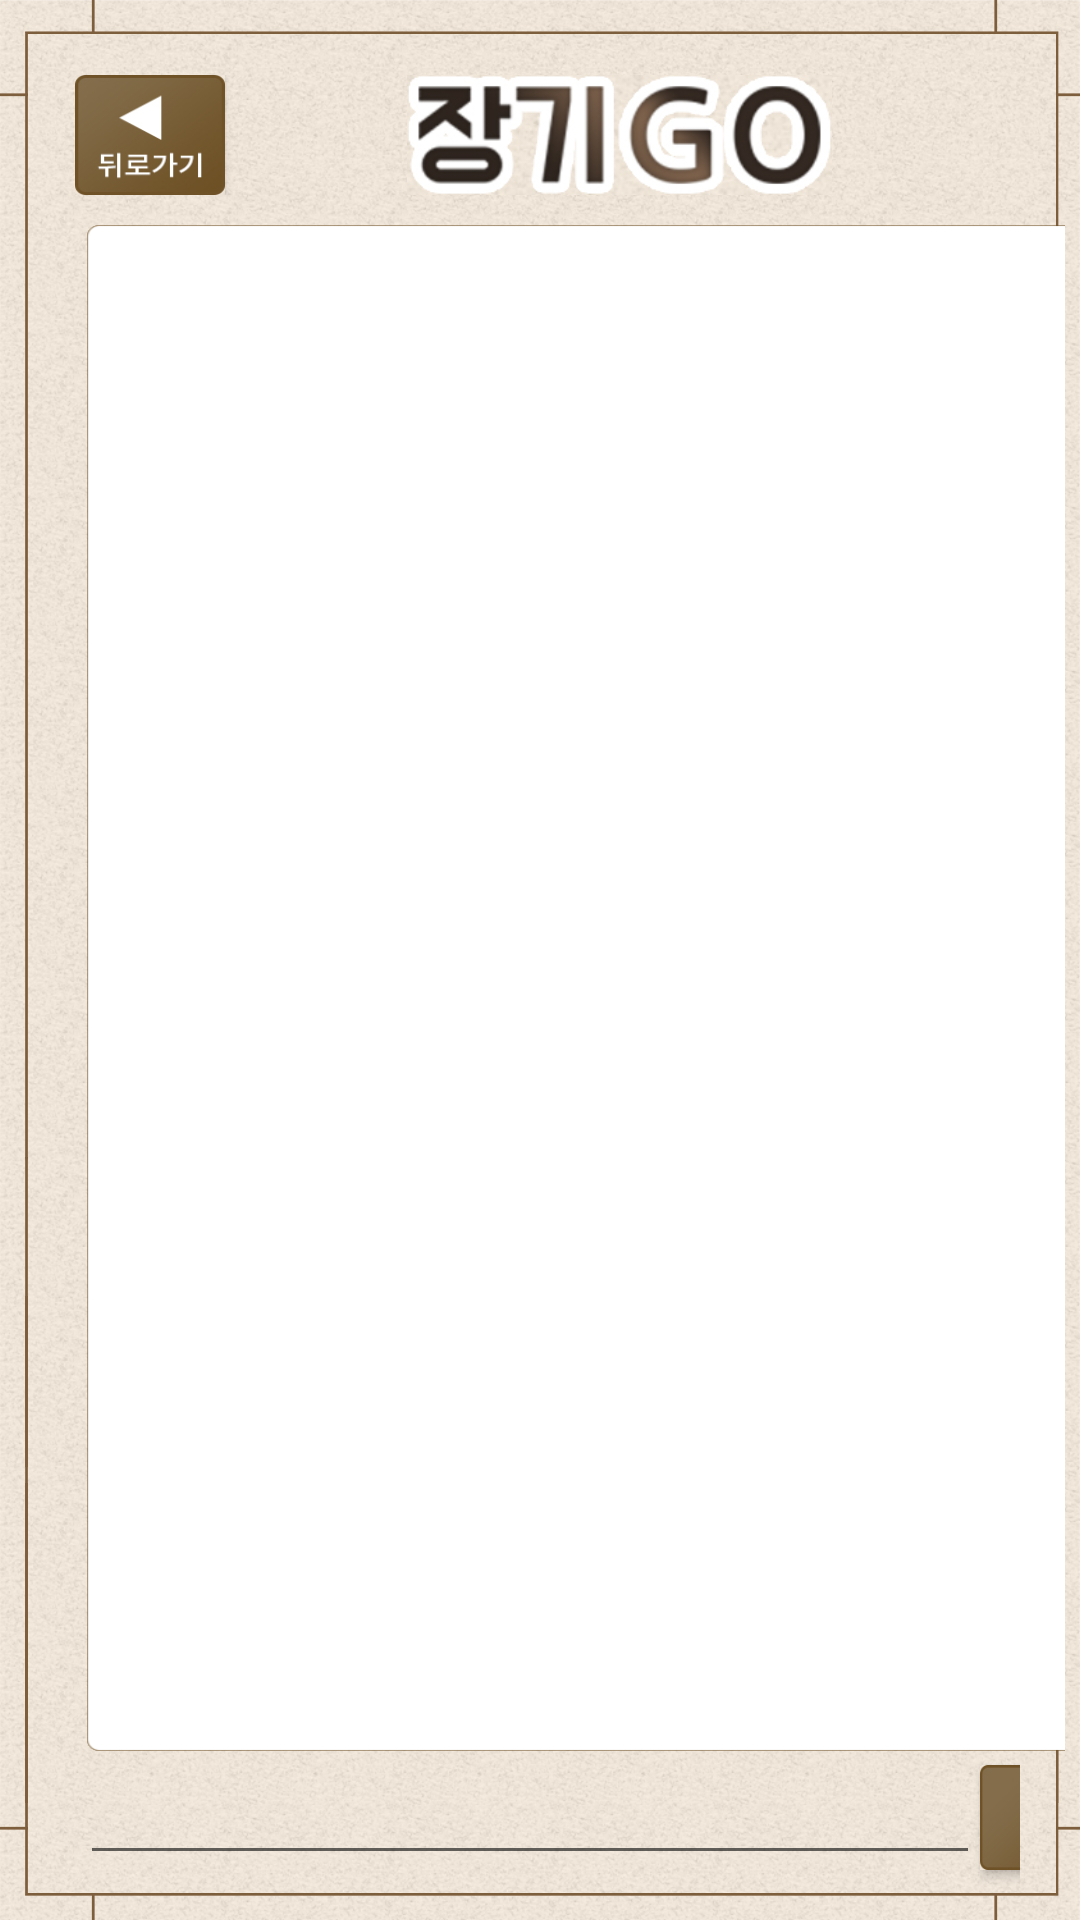

Android layout source for this screen:
<!-- AndroidManifest.xml: application theme AppTheme -->
<!-- res/layout/chatting_frame.xml -->
<?xml version="1.0" encoding="utf-8"?>
<LinearLayout xmlns:android="http://schemas.android.com/apk/res/android"
    xmlns:app="http://schemas.android.com/apk/res-auto"
    android:layout_width="match_parent"
    android:layout_height="match_parent"
    android:background="@drawable/chatting_frame"
    android:orientation="vertical"
    android:padding="5dp">

    <LinearLayout
        android:layout_width="match_parent"
        android:layout_height="wrap_content"
        android:layout_marginLeft="20dp"
        android:layout_marginTop="20dp"
        android:layout_marginRight="20dp"
        android:layout_marginBottom="10dp"
        android:orientation="horizontal">

        <Button
            android:id="@+id/backButton"
            android:layout_width="50dp"
            android:layout_height="40dp"
            android:background="@drawable/chatting_back_butten"
            android:textSize="30sp"
            android:textStyle="bold" />

        <ImageView
            android:id="@+id/imageView"
            android:layout_width="263dp"
            android:layout_height="40dp"
            app:srcCompat="@drawable/chatting_title" />

    </LinearLayout>

    <ListView
        android:id="@+id/listView_chatArea"
        android:layout_width="360dp"
        android:layout_height="wrap_content"
        android:layout_marginLeft="24dp"
        android:layout_weight="100"
        android:background="@drawable/chatting_list"
        android:padding="5dp"
        android:transcriptMode="alwaysScroll">

    </ListView>

    <LinearLayout
        android:layout_width="match_parent"
        android:layout_height="wrap_content"
        android:layout_marginLeft="5dp"
        android:layout_marginRight="15dp"
        android:layout_marginBottom="5dp"
        android:layout_weight="1">

        <EditText
            android:id="@+id/inputMassage"
            android:layout_width="300dp"
            android:layout_height="wrap_content"
            android:layout_marginLeft="16.5dp"
            android:ems="10"
            android:inputType="textPersonName" />

        <Button
            android:id="@+id/sendButton"
            android:layout_width="62dp"
            android:layout_height="35dp"
            android:background="@drawable/chatting_send_butten"
            android:textSize="18sp"
            android:textStyle="bold" />
    </LinearLayout>
</LinearLayout>
<!-- resources referenced by this layout -->
<resources>
  <!-- drawable chatting_back_butten: jpg bitmap (drawable-v24, 9440 bytes) -->
  <!-- drawable chatting_frame: jpg bitmap (drawable-v24, 891404 bytes) -->
  <!-- drawable chatting_list: png bitmap (drawable-v24, 9039 bytes) -->
  <!-- drawable chatting_send_butten: jpg bitmap (drawable-v24, 10343 bytes) -->
  <!-- drawable chatting_title: jpg bitmap (drawable-v24, 23308 bytes) -->
  <style name="AppTheme" parent="Theme.AppCompat.Light.DarkActionBar">
          
          <item name="colorPrimary">@color/colorPrimary</item>
          <item name="colorPrimaryDark">@color/colorPrimaryDark</item>
          <item name="colorAccent">@color/colorAccent</item>
  
          
          <item name="windowActionBar">false</item>
          <item name="windowNoTitle">true</item>
      </style>
  <!-- not gathered from this repository: default colours our renderer supplied (Android Studio template values) -->
  <color name="colorPrimary">#FF6200EE</color>
  <color name="colorPrimaryDark">#FF3700B3</color>
  <color name="colorAccent">#FF03DAC5</color>
</resources>
